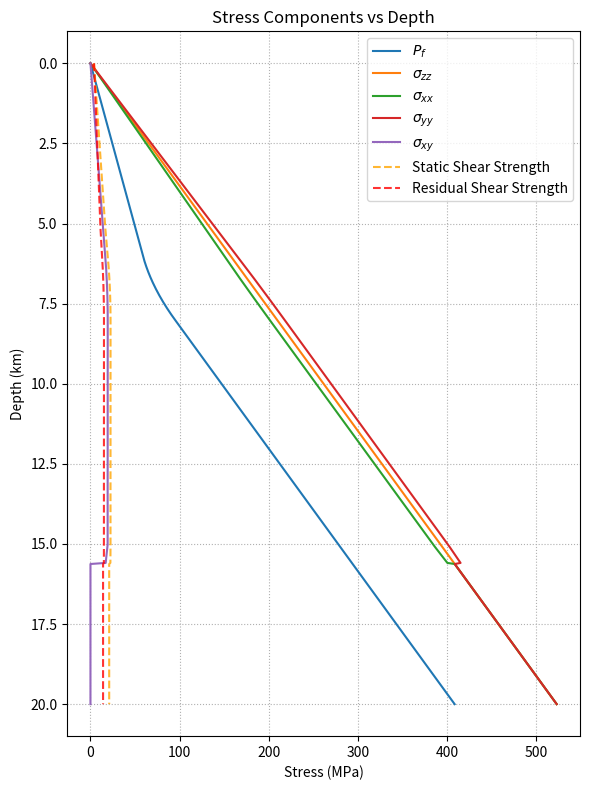
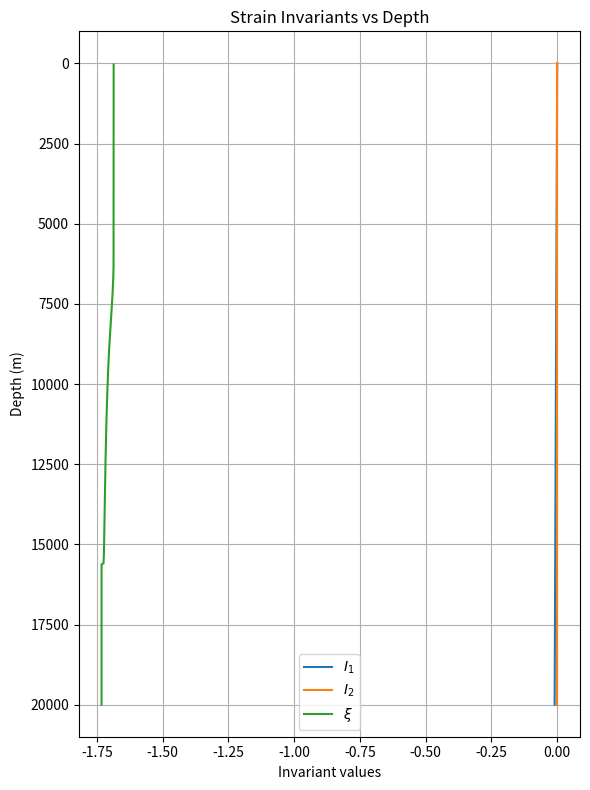

Write Python code to recreate these figures, in order.
"""Enhanced pore‑pressure and stress profile with a depth‑dependent transition.

Between depths A and B (m), the vertical pore‑pressure gradient switches smoothly
from hydrostatic (density_fluid · g) to lithostatic/over‑pressure (rho · g).
Below B the over‑pressured gradient is retained.  All other stress components
follow the same empirical relationships defined in the original *plotsts.py*:

    σ_xx = b_xx (σ_zz + P_f) − P_f
    σ_yy = b_yy (σ_zz + P_f) − P_f
    σ_xy = b_xy (σ_zz + P_f)

with coefficients valid down to 15.6 km.  Cohesion, static, and residual
strengths are computed exactly as before.

Edit the constants under “USER‑PARAMETERS” to suit your model.
"""

from __future__ import annotations

import numpy as np
import matplotlib.pyplot as plt

# -------------------------------------------------------------------
# USER‑PARAMETERS
# -------------------------------------------------------------------
A = 6_000.0      # (m) depth where the transition *begins*
B = 8_000.0     # (m) depth where the transition *ends*
z_max = 20_000.0 # (m) modelling depth
n_pts = 600      # number of depth samples

density_fluid = 1_000.0   # (kg/m³) pore‑fluid density
rho           = 2_670.0   # (kg/m³) bulk rock density (lithostatic)
g             = 9.8       # (m/s²) gravitational acceleration

# Stress coefficients (unchanged)
b_xx = 0.926793
b_yy = 1.073206
b_xy = -0.169029

# Friction & cohesion parameters (unchanged)
mu_s = 0.18           # static friction coefficient
mu_d = 0.12            # dynamic / residual friction coefficient
c0   = 0.4e6          # Pa, cohesion at 0–4 km
dc_dz = 0.00072e6    # Pa/m, cohesion gradient up to 4 km

# -------------------------------------------------------------------
# DEPTH GRID
# -------------------------------------------------------------------
depths = np.linspace(0.0, z_max, n_pts)  # positive downward (m)

# -------------------------------------------------------------------
# PORE PRESSURE (piecewise‑analytic)
# -------------------------------------------------------------------
delta_rho = rho - density_fluid  # density contrast

Pf = np.empty_like(depths)

# Region 1: Hydrostatic above A
mask1 = depths <= A
Pf[mask1] = density_fluid * g * depths[mask1]

# Region 2: Linear‑gradient transition A < z ≤ B
mask2 = (depths > A) & (depths <= B)
z2 = depths[mask2]
Pf_A = density_fluid * g * A
Pf[mask2] = Pf_A + g * (
    density_fluid * (z2 - A) +
    0.5 * delta_rho * (z2 - A) ** 2 / (B - A)
)

# Region 3: Over‑pressured below B
mask3 = depths > B
z3 = depths[mask3]
Pf_B = density_fluid * g * B + 0.5 * g * delta_rho * (B - A)
Pf[mask3] = Pf_B + rho * g * (z3 - B)

# -------------------------------------------------------------------
# VERTICAL STRESS (compression negative)
# -------------------------------------------------------------------
sigma_zz = -rho * g * depths

# -------------------------------------------------------------------
# HORIZONTAL & SHEAR STRESSES (same empirical relations)
# -------------------------------------------------------------------
# Piecewise definitions
# Define tapering coefficient Omega(depth)
Omega = np.ones_like(depths)
Omega[(depths > 15000) & (depths <= 20000)] = (20000 - depths[(depths > 15000) & (depths <= 20000)]) / 5000
Omega[depths > 20000] = 0.0

# Piecewise definitions with tapering applied to deviatoric stress
sigma_xx = np.where(depths <= 15600, Omega * (b_xx * (sigma_zz + Pf) - Pf) + (1 - Omega) * sigma_zz, sigma_zz)
sigma_yy = np.where(depths <= 15600, Omega * (b_yy * (sigma_zz + Pf) - Pf) + (1 - Omega) * sigma_zz, sigma_zz)
sigma_xy = np.where(depths <= 15600, Omega * (b_xy * (sigma_zz + Pf)), 0.0)

# -------------------------------------------------------------------
# COHESION (piecewise as before)
# -------------------------------------------------------------------
mask_cohesion = depths <= 5_000.0
c = np.where(mask_cohesion,
             c0 + dc_dz * (5_000.0 - depths),
             c0)

# -------------------------------------------------------------------
# SHEAR STRENGTHS
# -------------------------------------------------------------------
static_shear_strength    = c + np.abs(mu_s * (sigma_yy + Pf))
residual_shear_strength  = c + np.abs(mu_d * (sigma_yy + Pf))

# -------------------------------------------------------------------
# PLOT
# -------------------------------------------------------------------
plt.figure(figsize=(6, 8))
plt.plot(Pf        / 1e6, depths / 1e3, label=r'$P_f$')
plt.plot(np.abs(sigma_zz) / 1e6, depths / 1e3, label=r'$\sigma_{zz}$')
plt.plot(np.abs(sigma_xx) / 1e6, depths / 1e3, label=r'$\sigma_{xx}$')
plt.plot(np.abs(sigma_yy) / 1e6, depths / 1e3, label=r'$\sigma_{yy}$')
plt.plot(sigma_xy        / 1e6, depths / 1e3, label=r'$\sigma_{xy}$')
plt.plot(static_shear_strength   / 1e6, depths / 1e3,
         label='Static Shear Strength', linestyle='--', color='orange', alpha=0.8)
plt.plot(residual_shear_strength / 1e6, depths / 1e3,
         label='Residual Shear Strength', linestyle='--', color='red', alpha=0.8)

plt.gca().invert_yaxis()
plt.ylabel('Depth (km)')
plt.xlabel('Stress (MPa)')
plt.title('Stress Components vs Depth')
plt.legend(loc='best')
plt.grid(True, which='both', linestyle=':')
plt.tight_layout()
plt.savefig('stress_components_vs_depth.png', dpi=300)
plt.show()

# Elastic constants
mu = 32.04e9              # shear modulus (Pa)
lmbda = 32.04e9           # Lame's first parameter (Pa)
# ------------------------
# Compute Strains
# ------------------------
# Assemble stress tensor components
stress = np.zeros((len(depths), 3, 3))
stress[:, 0, 0] = sigma_xx
stress[:, 1, 1] = sigma_yy
stress[:, 2, 2] = sigma_zz
stress[:, 0, 1] = sigma_xy
stress[:, 1, 0] = sigma_xy

# Inverse Hooke's law: epsilon_ij = 1/(2μ) s_ij - λ/(2μ(3λ+2μ)) s_kk δ_ij
trace_coeff = -lmbda / (2 * mu * (3 * lmbda + 2 * mu))
strain = np.zeros_like(stress)
enum = np.trace(stress, axis1=1, axis2=2)  # vector of s_kk
for i in range(3):
    for j in range(3):
        strain[:, i, j] = stress[:, i, j] / (2 * mu)
for k in range(3):
    strain[:, k, k] += trace_coeff * enum

# Compute invariants: I1, I2, xi
I1 = np.trace(strain, axis1=1, axis2=2)
I2 = np.einsum('nij,nij->n', strain, strain)
xi = I1 / np.sqrt(I2)
# ------------------------
# Plot Strain Invariants
# ------------------------
plt.figure(figsize=(6, 8))
plt.plot(I1, depths, label=r'$I_1$')
plt.plot(I2, depths, label=r'$I_2$')
plt.plot(xi, depths, label=r'$\xi$')
plt.gca().invert_yaxis()
plt.ylabel('Depth (m)')
plt.xlabel('Invariant values')
plt.title('Strain Invariants vs Depth')
plt.legend(loc='best')
plt.grid(True)
plt.tight_layout()
plt.savefig('strain_invariants_vs_depth.png', dpi=300)
plt.show()

# -----------------------------------------------------------
# Principal stresses and maximum-principal orientation (2-D)
# -----------------------------------------------------------
# --- pick the target depth (m) ---------------------------------------------
depth_target = 7500          # 7.5 km

# ---------------------------------------------------------------------------
# Find the row in `depths` that is closest to the target
idx = int(np.argmin(np.abs(depths - depth_target)))
depth_exact = depths[idx]     # the exact depth value in your array

# ----- stresses already computed in your script ----------------------------
sxx = sigma_xx[idx]
syy = sigma_yy[idx]
szz = sigma_zz[idx]
sxy = sigma_xy[idx]
Pf  = Pf[idx]
xi = xi[idx]  # invariant xi at the target depth

# ----- principal stresses & orientation ------------------------------------
s_tensor = np.array([[sxx, sxy],
                     [sxy, syy]])

eigvals, eigvecs = np.linalg.eigh(s_tensor)   # ascending order
s2, s1 = eigvals                              # s1 = major, s2 = minor
θ_deg = np.degrees(np.arctan2(eigvecs[1, 0],   # angle of s1
                              eigvecs[0, 0]))

# ----- report ---------------------------------------------------------------
print(f"Depth (array snap-to):  {depth_exact/1e3:.3f} km")
print(f"Pore-fluid pressure:   {Pf/1e6:8.2f}  MPa")
print(f"szz (vertical):        {szz/1e6:8.2f}  MPa")
print(f"sxx, syy, sxy:         {sxx/1e6:8.2f}, {syy/1e6:8.2f}, {sxy/1e6:8.2f} MPa")
print(f"s1 (major):            {s1/1e6:8.2f}  MPa")
print(f"s2 (minor):            {s2/1e6:8.2f}  MPa")
print(f"Orientation of s1:     {θ_deg:6.2f}°  (CCW from +x)")
print(f"Invariant xi:          {xi:.3f}")
# ---------------------------------------------------------------------------
